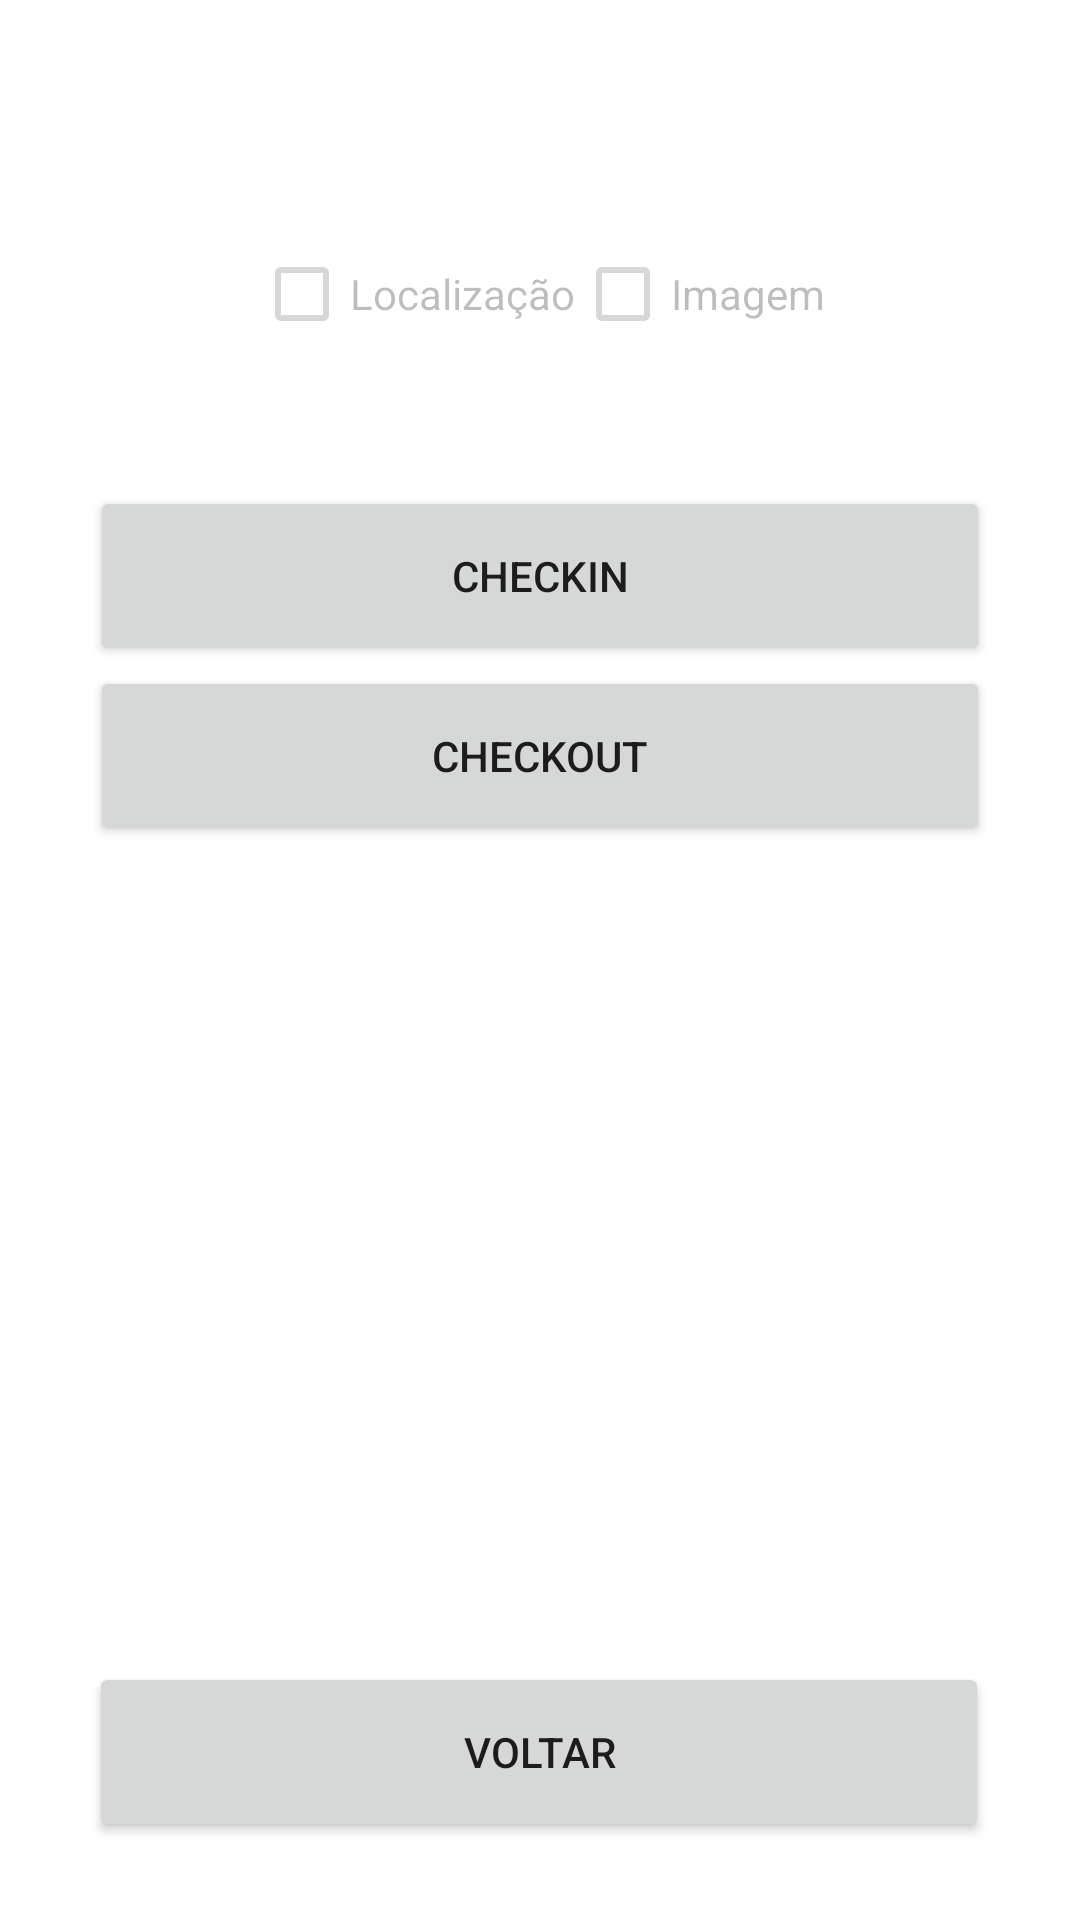

Android layout source for this screen:
<!-- AndroidManifest.xml: application theme Theme.SGO -->
<!-- res/layout/activity_project_menu.xml -->
<?xml version="1.0" encoding="utf-8"?>
<androidx.constraintlayout.widget.ConstraintLayout xmlns:android="http://schemas.android.com/apk/res/android"
    xmlns:app="http://schemas.android.com/apk/res-auto"
    xmlns:tools="http://schemas.android.com/tools"
    android:layout_width="match_parent"
    android:layout_height="match_parent"
    tools:context=".ui.project_menu.ProjectMenuActivity">

    <LinearLayout
        android:id="@+id/gra"
        android:layout_width="match_parent"
        android:layout_height="match_parent"
        android:layout_margin="20dp"
        android:orientation="vertical"
        app:flow_horizontalAlign="center"
        app:flow_verticalAlign="center"
        tools:layout_editor_absoluteX="20dp"
        tools:layout_editor_absoluteY="20dp">

        <LinearLayout
            android:layout_width="match_parent"
            android:layout_height="wrap_content">

            <TextView
                android:id="@+id/localizationText"
                android:layout_width="match_parent"
                android:layout_height="wrap_content"
                android:textAlignment="center"
                android:textSize="20sp" />

        </LinearLayout>

        <TextView
            android:id="@+id/geolocationText"
            android:layout_width="match_parent"
            android:layout_height="wrap_content"
            android:textAlignment="center"
            android:textSize="20sp" />

        <LinearLayout
            android:layout_width="match_parent"
            android:layout_height="wrap_content"
            android:baselineAligned="false"
            android:gravity="center">

            <CheckBox
                android:id="@+id/menuGeolocationBox"
                android:layout_width="wrap_content"
                android:layout_height="wrap_content"
                android:enabled="false"
                android:text="Localização" />

            <CheckBox
                android:id="@+id/menuImageBox"
                android:layout_width="wrap_content"
                android:layout_height="wrap_content"
                android:enabled="false"
                android:text="Imagem" />

        </LinearLayout>

        <LinearLayout
            android:layout_width="match_parent"
            android:layout_height="match_parent"
            android:layout_marginTop="40dp"
            android:gravity="center_horizontal"
            android:orientation="vertical">

            <Button
                android:id="@+id/checkinButton"
                android:layout_width="300dp"
                android:layout_height="60dp"
                android:text="Checkin" />

            <Button
                android:id="@+id/checkoutButton"
                android:layout_width="300dp"
                android:layout_height="60dp"
                android:text="Checkout" />
        </LinearLayout>

    </LinearLayout>

    <Button
        android:id="@+id/backButton"
        android:layout_width="300dp"
        android:layout_height="60dp"
        android:text="Voltar"
        app:layout_constraintBottom_toBottomOf="parent"
        app:layout_constraintEnd_toEndOf="parent"
        app:layout_constraintHorizontal_bias="0.497"
        app:layout_constraintStart_toStartOf="parent"
        app:layout_constraintTop_toTopOf="parent"
        app:layout_constraintVertical_bias="0.955" />
</androidx.constraintlayout.widget.ConstraintLayout>
<!-- resources referenced by this layout -->
<resources>
  <style name="Theme.SGO" parent="Theme.MaterialComponents.DayNight.DarkActionBar">
          
          <item name="colorPrimary">@color/primary_blue</item>
          <item name="colorPrimaryVariant">@color/primary_blue</item>
          <item name="colorOnPrimary">@color/white</item>
          
          <item name="colorSecondary">@color/secondary_blue</item>
          <item name="colorSecondaryVariant">@color/secondary_blue</item>
          <item name="colorOnSecondary">@color/white</item>
          
          <item name="android:statusBarColor">?attr/colorPrimaryVariant</item>
          
      </style>
  <color name="primary_blue">#314CB6</color>
  <color name="white">#FFFFFFFF</color>
  <color name="secondary_blue">#0A81D1</color>
</resources>
